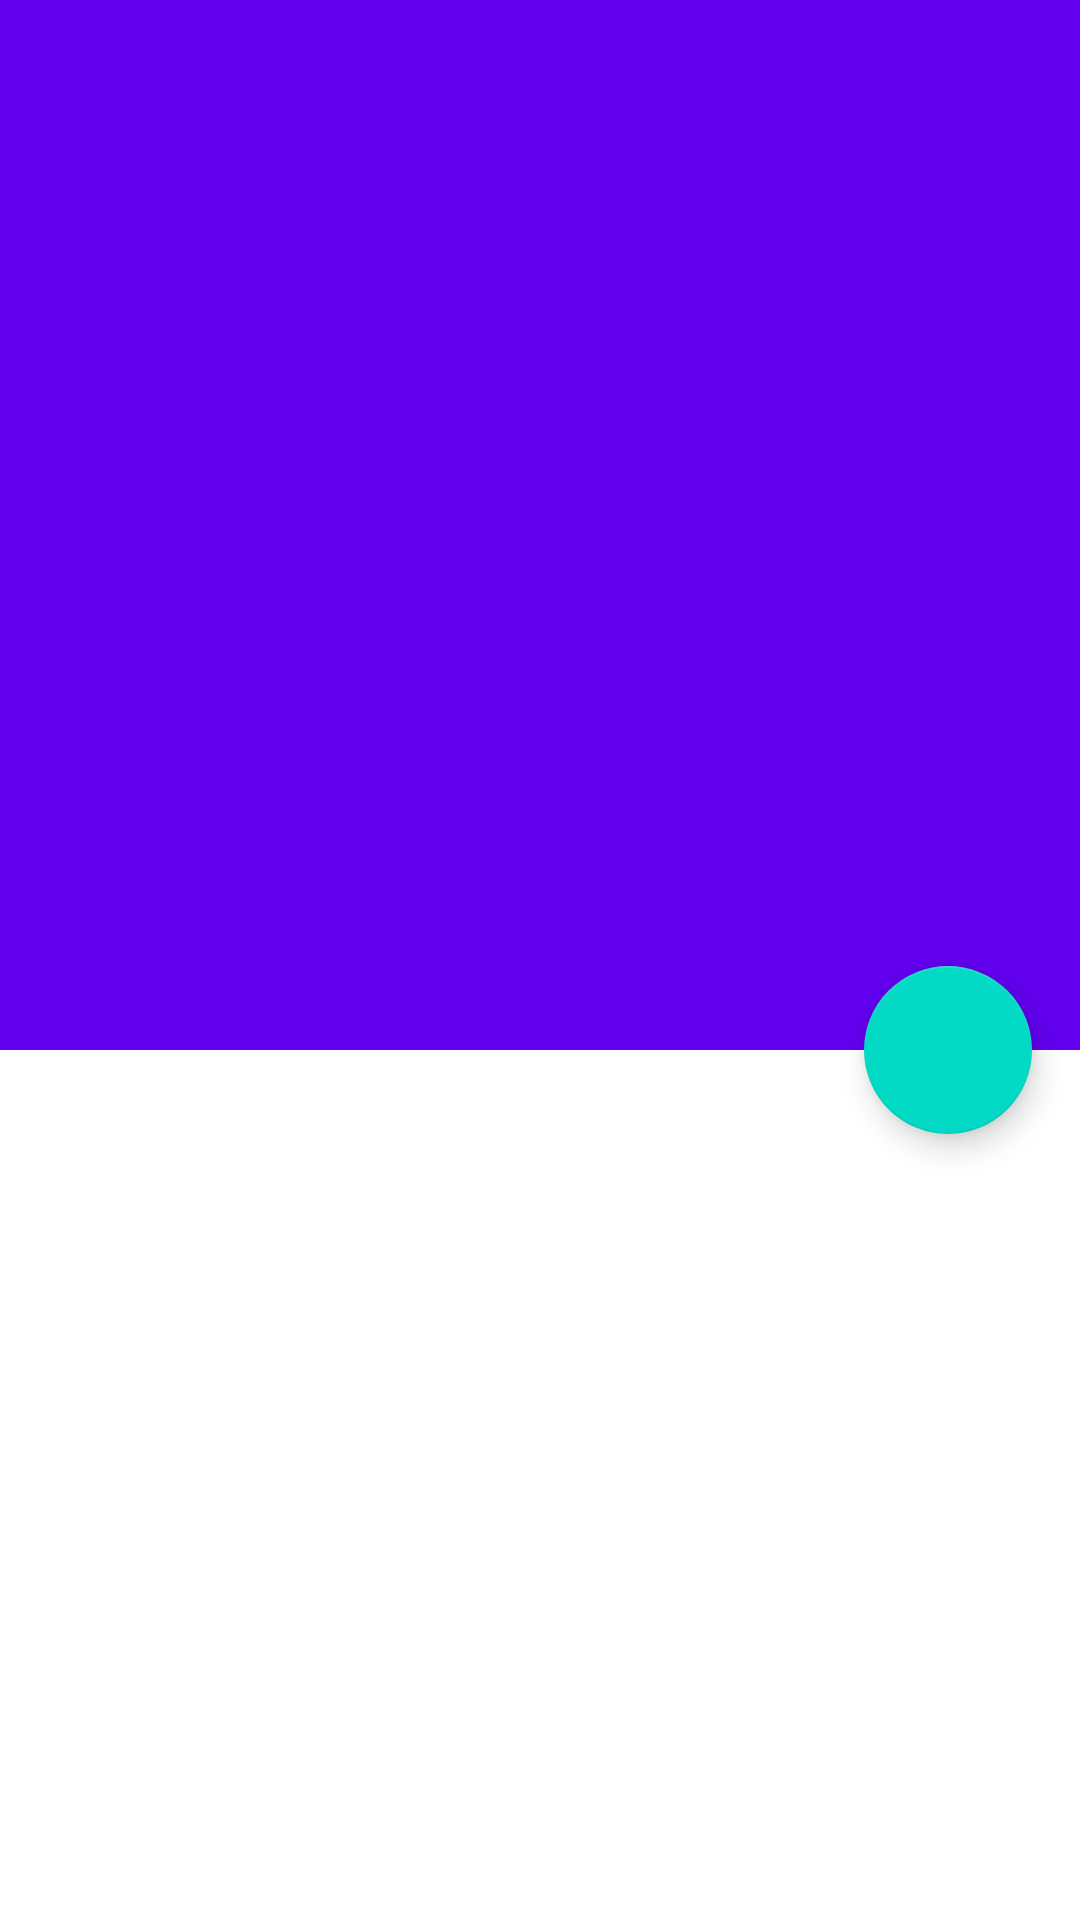

This screen was rendered from an Android layout file. Write that file and the resources it references.
<!-- AndroidManifest.xml: application theme Theme.Tempo -->
<!-- res/layout/fragment_news_detail.xml -->
<?xml version="1.0" encoding="utf-8"?>
<androidx.coordinatorlayout.widget.CoordinatorLayout xmlns:android="http://schemas.android.com/apk/res/android"
    xmlns:app="http://schemas.android.com/apk/res-auto"
    xmlns:tools="http://schemas.android.com/tools"
    android:id="@+id/item_detail_container"
    android:layout_width="match_parent"
    android:layout_height="match_parent"
    tools:context=".ui.MainActivity"
    tools:ignore="MergeRootFrame">

    <com.google.android.material.appbar.AppBarLayout
        android:id="@+id/app_bar"
        android:layout_width="match_parent"
        android:layout_height="@dimen/app_bar_height"
        android:theme="@style/ThemeOverlay.AppCompat.Dark.ActionBar">

        <com.google.android.material.appbar.CollapsingToolbarLayout
            android:id="@+id/toolbar_layout"
            android:layout_width="match_parent"
            android:layout_height="match_parent"
            app:contentScrim="?attr/colorPrimary"
            app:layout_scrollFlags="scroll|exitUntilCollapsed"
            app:toolbarId="@+id/toolbar">

            <androidx.appcompat.widget.Toolbar
                android:id="@+id/detail_toolbar"
                android:layout_width="match_parent"
                android:layout_height="?attr/actionBarSize"
                app:layout_collapseMode="parallax"
                app:popupTheme="@style/ThemeOverlay.AppCompat.Light"
                app:subtitleTextAppearance="@style/TextAppearance.AppCompat.Small"
                app:titleTextAppearance="@style/TextAppearance.AppCompat.Small" />

            <androidx.appcompat.widget.AppCompatImageView
                android:id="@+id/toolbar_bg"
                android:layout_width="match_parent"
                android:layout_height="match_parent"
                android:scaleType="centerCrop"
                app:layout_collapseMode="parallax"
                app:layout_collapseParallaxMultiplier="0.9" />
        </com.google.android.material.appbar.CollapsingToolbarLayout>

    </com.google.android.material.appbar.AppBarLayout>

    <androidx.core.widget.NestedScrollView
        android:id="@+id/item_detail_scroll_view"
        android:layout_width="match_parent"
        android:layout_height="match_parent"
        android:layout_marginStart="8dp"
        android:layout_marginEnd="8dp"
        app:layout_behavior="@string/appbar_scrolling_view_behavior">

        <androidx.appcompat.widget.LinearLayoutCompat
            android:layout_width="match_parent"
            android:layout_height="match_parent"
            android:layout_marginTop="36dp"
            android:orientation="vertical">

            <androidx.appcompat.widget.AppCompatTextView
                android:id="@+id/item_title"
                style="?android:attr/textAppearanceListItemSmall"
                android:layout_width="match_parent"
                android:layout_height="match_parent"
                android:padding="8dp"
                tools:text="Title"
                android:textColor="@color/charcoal"
                android:textStyle="bold"
                android:textIsSelectable="true"/>

            <androidx.appcompat.widget.AppCompatTextView
                android:id="@+id/item_detail"
                style="?android:attr/textAppearanceListItemSmall"
                android:layout_width="match_parent"
                android:layout_height="match_parent"
                android:padding="8dp"
                tools:text="Details"
                android:textIsSelectable="true"/>

            <androidx.appcompat.widget.AppCompatTextView
                android:id="@+id/item_author"
                style="?android:attr/textAppearanceListItemSmall"
                android:layout_width="match_parent"
                android:layout_height="match_parent"
                android:padding="8dp"
                tools:text="Author"
                android:textColor="@color/dark_gray"
                android:textStyle="bold"
                android:textIsSelectable="true"/>

            <androidx.appcompat.widget.AppCompatTextView
                android:id="@+id/item_desc"
                style="?android:attr/textAppearanceListItemSmall"
                android:layout_width="match_parent"
                android:layout_height="match_parent"
                android:padding="8dp"
                tools:text="Desc"
                android:textIsSelectable="true"/>

            <androidx.appcompat.widget.AppCompatTextView
                android:id="@+id/item_source"
                style="?android:attr/textAppearanceListItemSmall"
                android:layout_width="match_parent"
                android:layout_height="match_parent"
                android:padding="8dp"
                tools:text="Source"
                android:textColor="@color/dark_gray"
                android:textStyle="bold"
                android:textIsSelectable="true"/>

            <androidx.appcompat.widget.AppCompatTextView
                android:id="@+id/item_content"
                style="?android:attr/textAppearanceListItemSmall"
                android:layout_width="match_parent"
                android:layout_height="match_parent"
                android:padding="8dp"
                tools:text="Content"
                android:textIsSelectable="true"/>

            <androidx.appcompat.widget.AppCompatTextView
                android:id="@+id/item_date"
                style="?android:attr/textAppearanceListItemSmall"
                android:layout_width="match_parent"
                android:layout_height="match_parent"
                android:padding="8dp"
                tools:text="Date"
                android:textColor="@color/dark_gray"
                android:textStyle="bold"
                android:textIsSelectable="true"/>

        </androidx.appcompat.widget.LinearLayoutCompat>

    </androidx.core.widget.NestedScrollView>

    <com.google.android.material.floatingactionbutton.FloatingActionButton
        android:id="@+id/fab"
        android:layout_width="wrap_content"
        android:layout_height="wrap_content"
        android:layout_gravity="center_vertical|start"
        android:layout_margin="@dimen/fab_margin"
        app:layout_anchor="@+id/item_detail_scroll_view"
        app:layout_anchorGravity="top|end"
        app:srcCompat="@drawable/ic_baseline_open_in_browser_24"
        tools:ignore="ContentDescription" />

</androidx.coordinatorlayout.widget.CoordinatorLayout>
<!-- resources referenced by this layout -->
<resources>
  <color name="charcoal">#36454F</color>
  <color name="dark_gray">#a9a9a9</color>
  <dimen name="app_bar_height">350dp</dimen>
  <dimen name="fab_margin">16dp</dimen>
  <style name="Theme.Tempo" parent="Theme.MaterialComponents.Light.DarkActionBar">
          
          <item name="colorPrimary">@color/purple_500</item>
          <item name="colorPrimaryVariant">@color/purple_700</item>
          <item name="colorOnPrimary">@color/white</item>
          
          <item name="colorSecondary">@color/teal_200</item>
          <item name="colorSecondaryVariant">@color/teal_700</item>
          <item name="colorOnSecondary">@color/black</item>
          
          <item name="android:statusBarColor" tools:targetApi="l">?attr/colorPrimaryVariant</item>
          
      </style>
  <color name="purple_500">#FF6200EE</color>
  <color name="purple_700">#FF3700B3</color>
  <color name="white">#FFFFFFFF</color>
  <color name="teal_200">#FF03DAC5</color>
  <color name="teal_700">#FF018786</color>
  <color name="black">#FF000000</color>
</resources>
